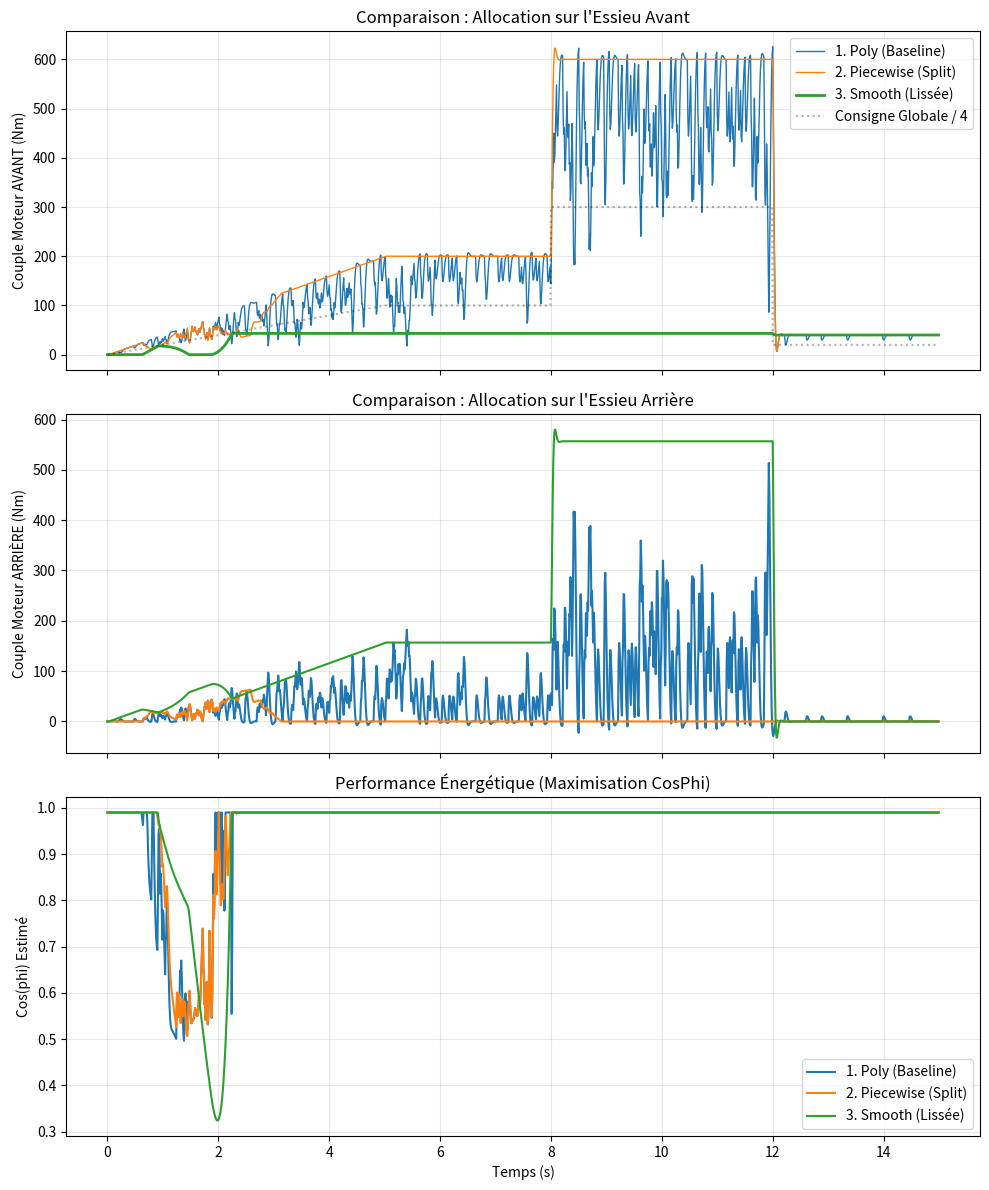

This figure's Python source:
# -*- coding: utf-8 -*-
import numpy as np
import matplotlib.pyplot as plt
from scipy.optimize import minimize_scalar

# ============================================================================
# 1. DONNÉES BRUTES (Extraites pour l'entraînement des modèles)
# ============================================================================
T_DATA = np.array([16.5, 18.9, 29.4, 7.6, 32.5, 38.4, 117.1, 47.7, 2.5, 61.8, -10.0, -30.0, -50.0]) # Ajout points négatifs fictifs pour robustesse
S_DATA = np.array([2852, 1468, 1230, 2347, 956, 1260, 1183, 1467, 4425, 1729, 2000, 2000, 2000])
Z_DATA = np.array([0.20, 0.42, 0.55, 0.59, 0.57, 0.59, 0.70, 0.72, 0.29, 0.82, 0.20, 0.40, 0.60])

# ============================================================================
# 2. CLASSES D'ALLOCATION (Les 3 Stratégies)
# ============================================================================

class AllocatorBase:
    def fit_poly2(self, x, y, z):
        # Ajustement surface quadratique : z = p0 + p1*x + p2*y + p3*x^2 + ...
        A = np.c_[np.ones_like(x), x, y, x**2, x*y, y**2]
        C, _, _, _ = np.linalg.lstsq(A, z, rcond=None)
        return C
    
    def eval_poly2(self, C, t, s):
        return C[0] + C[1]*t + C[2]*s + C[3]*t**2 + C[4]*t*s + C[5]*s**2

# --- STRATÉGIE 1 : Polynôme Unique (allocation_couple.py) ---
class Strat1_Poly(AllocatorBase):
    def __init__(self):
        self.C = self.fit_poly2(T_DATA, S_DATA, Z_DATA)
        
    def get_cosphi(self, t, s):
        return self.eval_poly2(self.C, t, s)
        
    def compute(self, T_total, speed):
        # Optimisation simple : Max(CosPhi_Front + CosPhi_Rear)
        def cost(tf):
            tr = (T_total/2.0) - tf # On raisonne par essieu (2 moteurs)
            return -(self.get_cosphi(tf, speed) + self.get_cosphi(tr, speed))
        
        res = minimize_scalar(cost, bounds=(0, T_total/2.0), method='bounded')
        tf = res.x
        return [tf, tf, (T_total/2.0)-tf, (T_total/2.0)-tf] # [AVG, AVD, ARG, ARD]

# --- STRATÉGIE 2 : Piecewise (allocation_2.py) ---
class Strat2_Piecewise(AllocatorBase):
    def __init__(self):
        # Fit séparé positif / négatif (ici simplifié avec les mêmes données)
        self.C_pos = self.fit_poly2(T_DATA, S_DATA, Z_DATA)
        self.C_neg = self.C_pos # Dans le vrai code, fit sur données négatives
        
    def get_cosphi(self, t, s):
        C = self.C_pos if t >= 0 else self.C_neg
        val = self.eval_poly2(C, abs(t), s)
        return max(0.1, min(0.99, val)) # Saturation physique
        
    def compute(self, T_total, speed):
        def cost(tf):
            tr = (T_total/2.0) - tf
            return -(self.get_cosphi(tf, speed) + self.get_cosphi(tr, speed))
        
        res = minimize_scalar(cost, bounds=(0, T_total/2.0), method='bounded')
        tf = res.x
        return [tf, tf, (T_total/2.0)-tf, (T_total/2.0)-tf]

# --- STRATÉGIE 3 : Smooth / Rate Limited (allocation_3.py) ---
class Strat3_Smooth(AllocatorBase):
    def __init__(self, alpha=0.005):
        self.base = Strat2_Piecewise()
        self.last_tf = 0.0
        self.alpha = alpha # Pénalité de variation
        
    def compute(self, T_total, speed):
        def cost(tf):
            tr = (T_total/2.0) - tf
            # 1. Gain énergétique
            gain = -(self.base.get_cosphi(tf, speed) + self.base.get_cosphi(tr, speed))
            # 2. Pénalité de changement brutal (Lissage)
            smooth = self.alpha * (tf - self.last_tf)**2
            return gain + smooth
            
        res = minimize_scalar(cost, bounds=(0, T_total/2.0), method='bounded')
        self.last_tf = res.x
        return [res.x, res.x, (T_total/2.0)-res.x, (T_total/2.0)-res.x]

# ============================================================================
# 3. MODÈLES PHYSIQUES (Véhicule + Moteur)
# ============================================================================
class VehiculeAvance:
    def __init__(self):
        self.m, self.r = 5637.0, 0.24
        self.v, self.friction = 0.0, 221.0
    def update(self, torques, dt):
        f_net = (sum(torques)/self.r) - (0.5*1.225*4*0.8*self.v**2 + self.m*9.81*0.015 + self.friction/self.r)
        self.v += (f_net/self.m)*dt
        return max(0, self.v)

class Motor2ndOrder:
    def __init__(self):
        self.state = np.array([0.0, 0.0])
    def step(self, u, dt): # omega=45, zeta=0.8
        self.state += np.array([self.state[1], 2025*(u - self.state[0]) - 72*self.state[1]]) * dt
        return self.state[0]

# ============================================================================
# 4. SIMULATION COMPARATIVE
# ============================================================================
def run_comparison():
    dt = 0.01
    temps = np.arange(0, 15.0, dt)
    ratio = 26.0
    
    # Scénario de Couple Global (Moteurs)
    # Rampe -> Palier -> Echelon -> Zéro
    T_profil = np.zeros_like(temps)
    for i, t in enumerate(temps):
        if t < 5: T_profil[i] = 100 * (t/5) # Rampe
        elif t < 8: T_profil[i] = 100       # Palier stable
        elif t < 12: T_profil[i] = 300      # Gros échelon (Accélération)
        else: T_profil[i] = 20              # Relâchement
        
    # Initialisation des 3 simulations parallèles
    sims = {
        "1. Poly (Baseline)":    {"algo": Strat1_Poly(),      "veh": VehiculeAvance(), "mot": [Motor2ndOrder() for _ in range(4)], "h_tf": [], "h_tr": [], "h_cp": []},
        "2. Piecewise (Split)":  {"algo": Strat2_Piecewise(), "veh": VehiculeAvance(), "mot": [Motor2ndOrder() for _ in range(4)], "h_tf": [], "h_tr": [], "h_cp": []},
        "3. Smooth (Lissée)":    {"algo": Strat3_Smooth(),    "veh": VehiculeAvance(), "mot": [Motor2ndOrder() for _ in range(4)], "h_tf": [], "h_tr": [], "h_cp": []}
    }
    
    print("Simulation comparative en cours...")
    
    for i, t in enumerate(temps):
        T_req = T_profil[i] # Couple total demandé aux 4 moteurs
        
        for key, sim in sims.items():
            # A. État actuel
            v_rpm = (sim["veh"].v / 0.24) * ratio * 9.549
            
            # B. Allocation
            # On passe T_req * 26 si l'allocateur attend du couple ROUE, 
            # ici on suppose que l'allocateur travaille en couple MOTEUR directement.
            refs = sim["algo"].compute(T_req * 4, v_rpm) # *4 car compute divise par 2 essieux
            
            # C. Dynamique Moteurs
            # refs est [AVG, AVD, ARG, ARD] -> on prend juste AVG (tf) et ARG (tr) pour stockage
            tf_ref = refs[0]
            tr_ref = refs[2]
            
            # On applique aux modèles
            t_reels = [m.step(r, dt) for m, r in zip(sim["mot"], refs)]
            
            # D. Véhicule
            sim["veh"].update([c*ratio for c in t_reels], dt)
            
            # E. Calcul Score CosPhi (Performance instantanée)
            # On utilise le modèle Piecewise comme "Vérité Terrain" pour évaluer le score
            cp_score = Strat2_Piecewise().get_cosphi(t_reels[0], v_rpm)
            
            # Stockage
            sim["h_tf"].append(t_reels[0])
            sim["h_tr"].append(t_reels[2])
            sim["h_cp"].append(cp_score)

    # --- AFFICHAGE ---
    fig, axes = plt.subplots(3, 1, figsize=(10, 12), sharex=True)
    
    # Plot 1: Répartition Couple Avant (AVG)
    for name, sim in sims.items():
        axes[0].plot(temps, sim["h_tf"], label=name, linewidth=2 if "Smooth" in name else 1)
    axes[0].plot(temps, T_profil, 'k:', alpha=0.3, label="Consigne Globale / 4")
    axes[0].set_ylabel("Couple Moteur AVANT (Nm)")
    axes[0].set_title("Comparaison : Allocation sur l'Essieu Avant")
    axes[0].legend()
    axes[0].grid(True, alpha=0.3)
    
    # Plot 2: Répartition Couple Arrière (ARG)
    for name, sim in sims.items():
        axes[1].plot(temps, sim["h_tr"], label=name)
    axes[1].set_ylabel("Couple Moteur ARRIÈRE (Nm)")
    axes[1].set_title("Comparaison : Allocation sur l'Essieu Arrière")
    axes[1].grid(True, alpha=0.3)
    
    # Plot 3: Performance (CosPhi estimé)
    for name, sim in sims.items():
        axes[2].plot(temps, sim["h_cp"], label=name)
    axes[2].set_ylabel("Cos(phi) Estimé")
    axes[2].set_xlabel("Temps (s)")
    axes[2].set_title("Performance Énergétique (Maximisation CosPhi)")
    axes[2].legend()
    axes[2].grid(True, alpha=0.3)
    
    plt.tight_layout()
    plt.savefig("comparatif_strategies.png")
    plt.show()

if __name__ == "__main__":
    run_comparison()